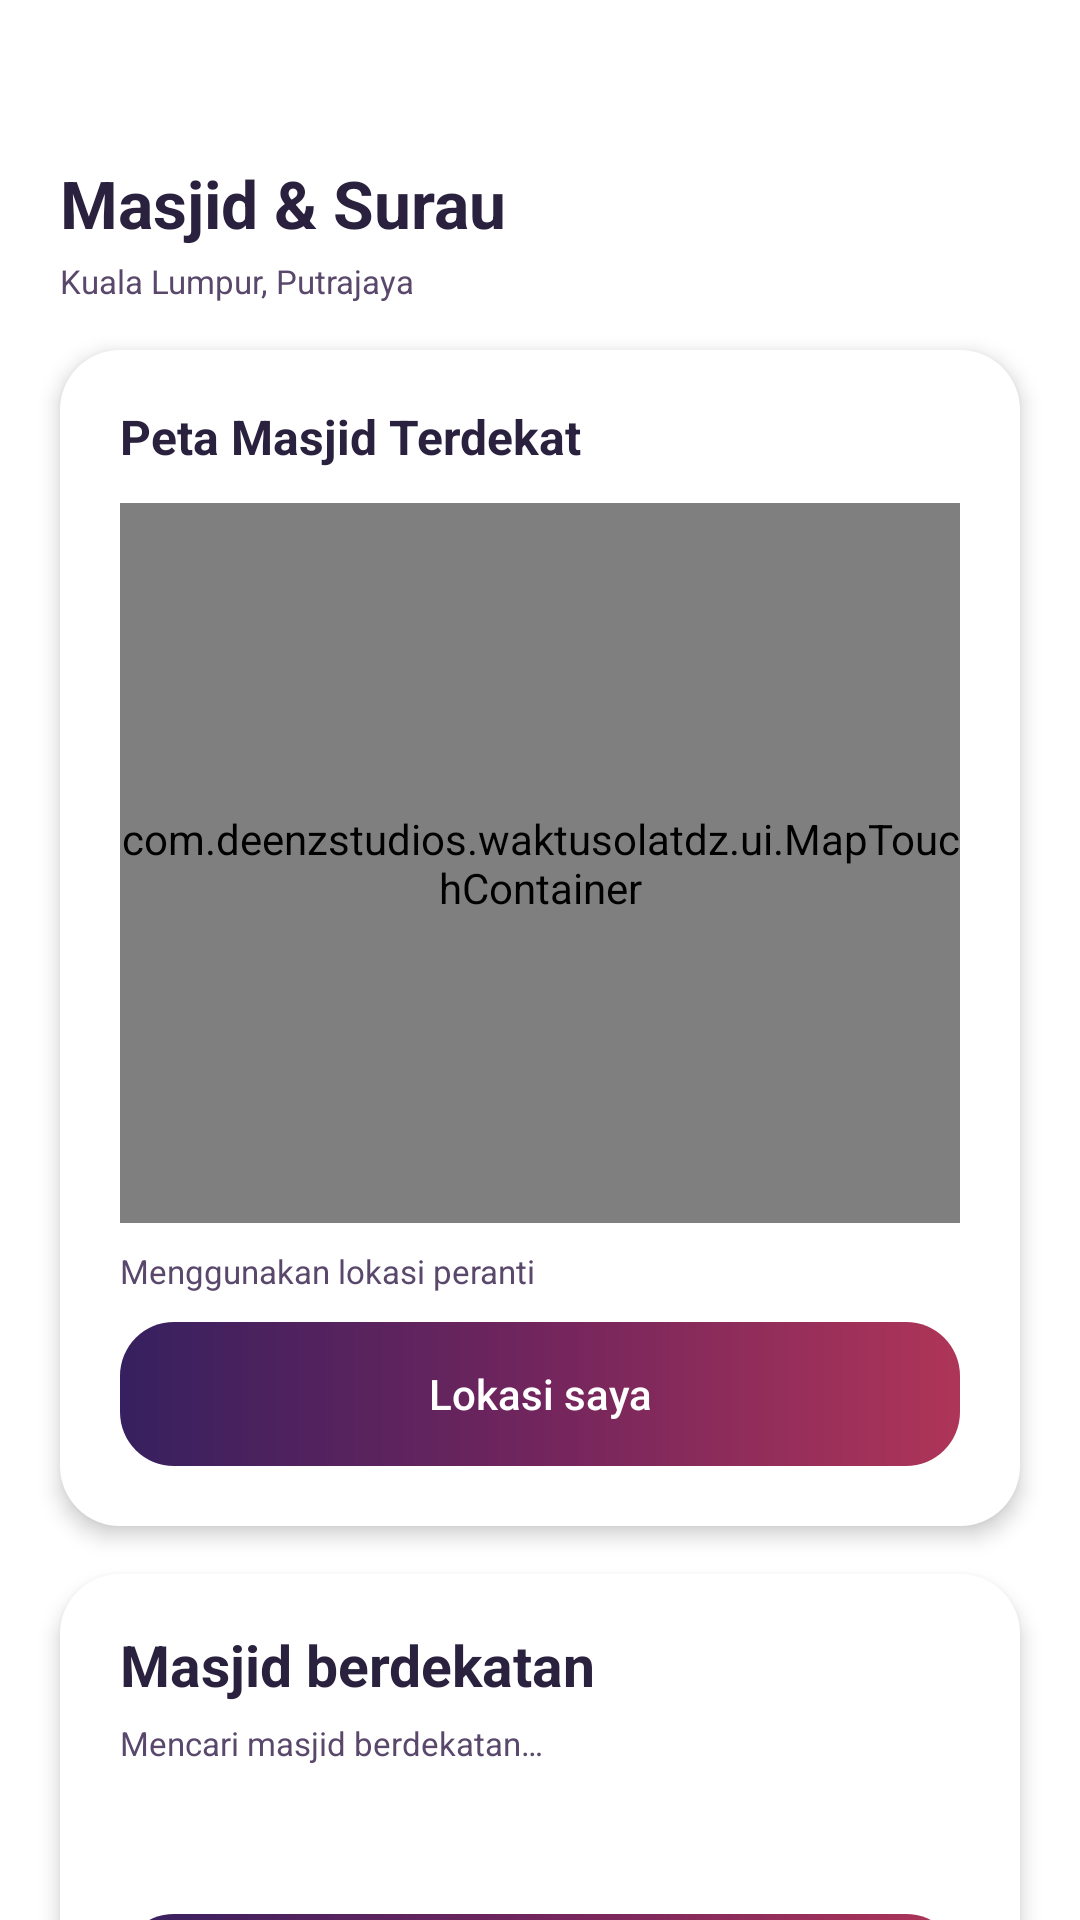

Layout XML and referenced resources for this Android screen:
<!-- AndroidManifest.xml: application theme Theme.WaktuSolatDZ -->
<!-- res/layout/screen_mosque.xml -->
<?xml version="1.0" encoding="utf-8"?>
<ScrollView
    xmlns:android="http://schemas.android.com/apk/res/android"
    xmlns:tools="http://schemas.android.com/tools"
    android:layout_width="match_parent"
    android:layout_height="match_parent"
    android:fillViewport="true"
    android:scrollbars="none"
    android:background="@android:color/white"
    android:paddingStart="20dp"
    android:paddingEnd="20dp"
    android:paddingTop="56dp"
    android:paddingBottom="24dp"
    android:clipChildren="false"
    android:clipToPadding="false">
    <LinearLayout
        android:layout_width="match_parent"
        android:layout_height="wrap_content"
        android:clipChildren="false"
        android:orientation="vertical">
        <TextView
            style="@style/HomeHeading"
            android:textSize="22sp"
            android:text="@string/lang_text_006" />
        <TextView
            style="@style/HomeMuted"
            android:layout_marginTop="6dp"
            android:id="@+id/location"
            android:text="Kuala Lumpur, Putrajaya" />
        <LinearLayout
            android:layout_width="match_parent"
            android:layout_height="wrap_content"
            android:orientation="vertical"
            android:background="@drawable/bg_home_card"
            android:elevation="4dp"
            android:padding="20dp"
            android:layout_marginTop="16dp">
            <TextView
                style="@style/HomeHeading"
                android:textSize="16sp"
                android:text="@string/lang_text_022" />
            <com.deenzstudios.waktusolatdz.ui.MapTouchContainer
                android:layout_width="match_parent"
                android:layout_height="240dp"
                android:layout_marginTop="12dp">
                <androidx.compose.ui.platform.ComposeView
                    android:id="@+id/map"
                    android:layout_width="match_parent"
                    android:layout_height="match_parent" />
            </com.deenzstudios.waktusolatdz.ui.MapTouchContainer>
            <TextView
                style="@style/HomeMuted"
                android:layout_marginTop="10dp"
                android:id="@+id/origin"
                android:text="@string/lang_text_023" />
            <Button
                android:id="@+id/my_location"
                style="?android:attr/borderlessButtonStyle"
                android:layout_width="match_parent"
                android:layout_height="wrap_content"
                android:minHeight="48dp"
                android:layout_marginTop="10dp"
                android:background="@drawable/bg_tasbih_action"
                android:text="@string/lang_text_024"
                android:textAllCaps="false"
                android:textColor="@color/home_white"  tools:textSize="14sp" tools:gravity="center"/>
        </LinearLayout>
        <LinearLayout
            android:layout_width="match_parent"
            android:layout_height="wrap_content"
            android:orientation="vertical"
            android:background="@drawable/bg_home_card"
            android:elevation="4dp"
            android:padding="20dp"
            android:layout_marginTop="16dp">
            <TextView
                style="@style/HomeHeading"
                android:text="@string/lang_text_025" />
            <TextView
                style="@style/HomeMuted"
                android:layout_marginTop="8dp"
                android:id="@+id/list_status"
                android:text="@string/lang_text_026" />
            <ProgressBar
                android:id="@+id/progress"
                android:layout_width="28dp"
                android:layout_height="28dp"
                android:indeterminateTint="@color/home_purple"
                android:layout_marginTop="12dp" />
            <LinearLayout
                android:layout_width="match_parent"
                android:layout_height="wrap_content"
                android:orientation="vertical"
                android:id="@+id/mosque_items" />
            <Button
                android:id="@+id/refresh"
                style="?android:attr/borderlessButtonStyle"
                android:layout_width="match_parent"
                android:layout_height="wrap_content"
                android:minHeight="48dp"
                android:layout_marginTop="10dp"
                android:background="@drawable/bg_tasbih_action"
                android:text="@string/lang_text_027"
                android:textAllCaps="false"
                android:textColor="@color/home_white"  tools:textSize="14sp" tools:gravity="center"/>
        </LinearLayout>
        <TextView
            style="@style/HomeMuted"
            android:layout_width="match_parent"
            android:textSize="10sp"
            android:layout_marginTop="16dp"
            android:gravity="center"
            android:text="@string/lang_text_029" />
    </LinearLayout>
</ScrollView>
<!-- resources referenced by this layout -->
<resources>
  <color name="home_purple">#7047C6</color>
  <color name="home_white">#FFFFFF</color>
  <!-- drawable bg_home_card (drawable) -->
  <shape xmlns:android="http://schemas.android.com/apk/res/android">
      <solid android:color="@color/home_white" />
      <corners android:radius="20dp" />
  </shape>
  <!-- drawable bg_tasbih_action (drawable) -->
  <?xml version="1.0" encoding="utf-8"?>
  <shape xmlns:android="http://schemas.android.com/apk/res/android">
      <gradient android:angle="0"
          android:startColor="@color/home_hero_start"
          android:centerColor="@color/home_hero_center"
          android:endColor="@color/home_hero_end" />
      <corners android:radius="18dp" />
  </shape>
  <string name="lang_text_006">Masjid &amp; Surau</string>
  <string name="lang_text_022">Peta Masjid Terdekat</string>
  <string name="lang_text_023">Menggunakan lokasi peranti</string>
  <string name="lang_text_024">Lokasi saya</string>
  <string name="lang_text_025">Masjid berdekatan</string>
  <string name="lang_text_026">Mencari masjid berdekatan…</string>
  <string name="lang_text_027">Cari Semula</string>
  <string name="lang_text_029">Data peta &amp; masjid © OpenStreetMap contributors</string>
  <style name="HomeHeading" parent="HomeText">
          <item name="android:textSize">19sp</item>
          <item name="android:textStyle">bold</item>
      </style>
  <style name="HomeMuted" parent="HomeText">
          <item name="android:textColor">@color/home_muted</item>
          <item name="android:textSize">11sp</item>
      </style>
  <style name="Theme.WaktuSolatDZ" parent="Theme.AppCompat.Light.NoActionBar" />
  <color name="home_hero_start">#36205F</color>
  <color name="home_hero_center">#72255D</color>
  <color name="home_hero_end">#AE3558</color>
  <style name="HomeText" parent="@android:style/Widget.TextView">
          <item name="android:layout_width">wrap_content</item>
          <item name="android:layout_height">wrap_content</item>
          <item name="android:fontFamily">sans-serif</item>
          <item name="android:includeFontPadding">false</item>
          <item name="android:textColor">@color/home_ink</item>
          <item name="android:textSize">12sp</item>
      </style>
  <color name="home_muted">#5A486C</color>
  <color name="home_ink">#29213E</color>
</resources>
